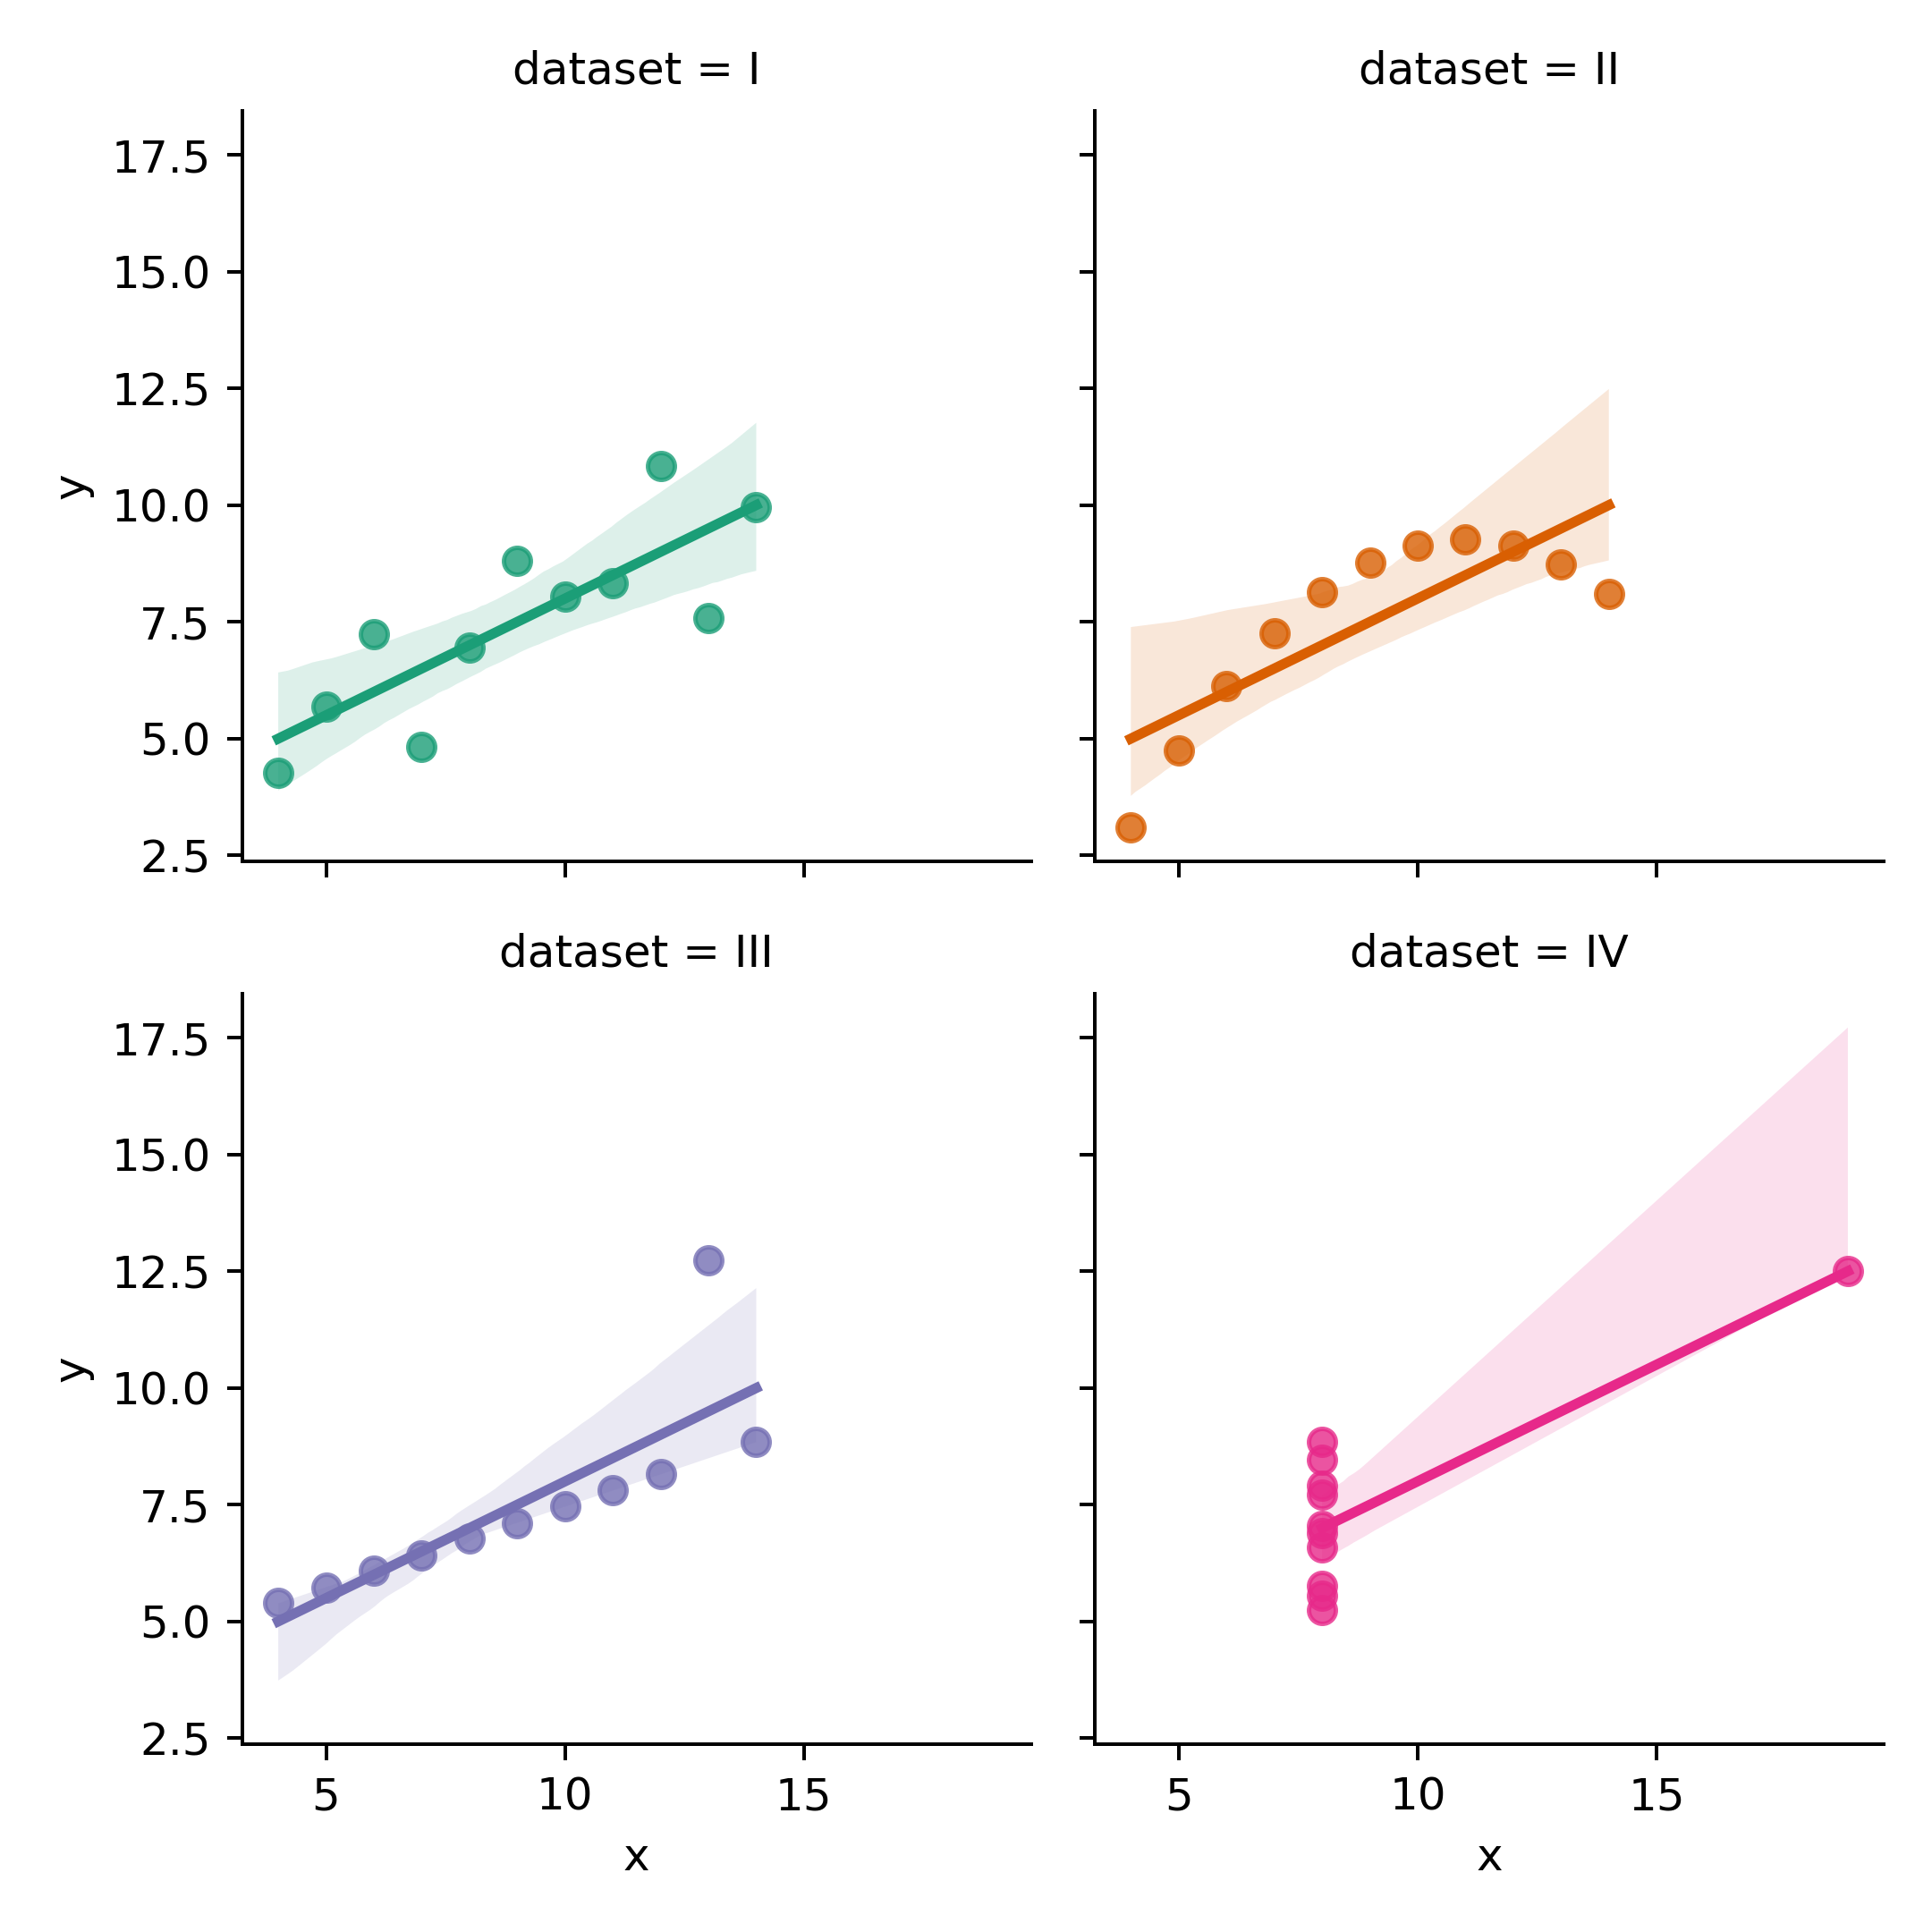

Python code for this plot:
"""q14_1.py"""

import matplotlib.pyplot as plt
import seaborn as sns

anscombe = sns.load_dataset('anscombe')
sns.lmplot(x="x",
           y="y",
           col="dataset",
           hue="dataset",
           data=anscombe,
           col_wrap=2,
           ci=95,
           palette="Dark2",
           height=3.0)
# plt.show()
plt.savefig("q14_1.png", dpi=360)
